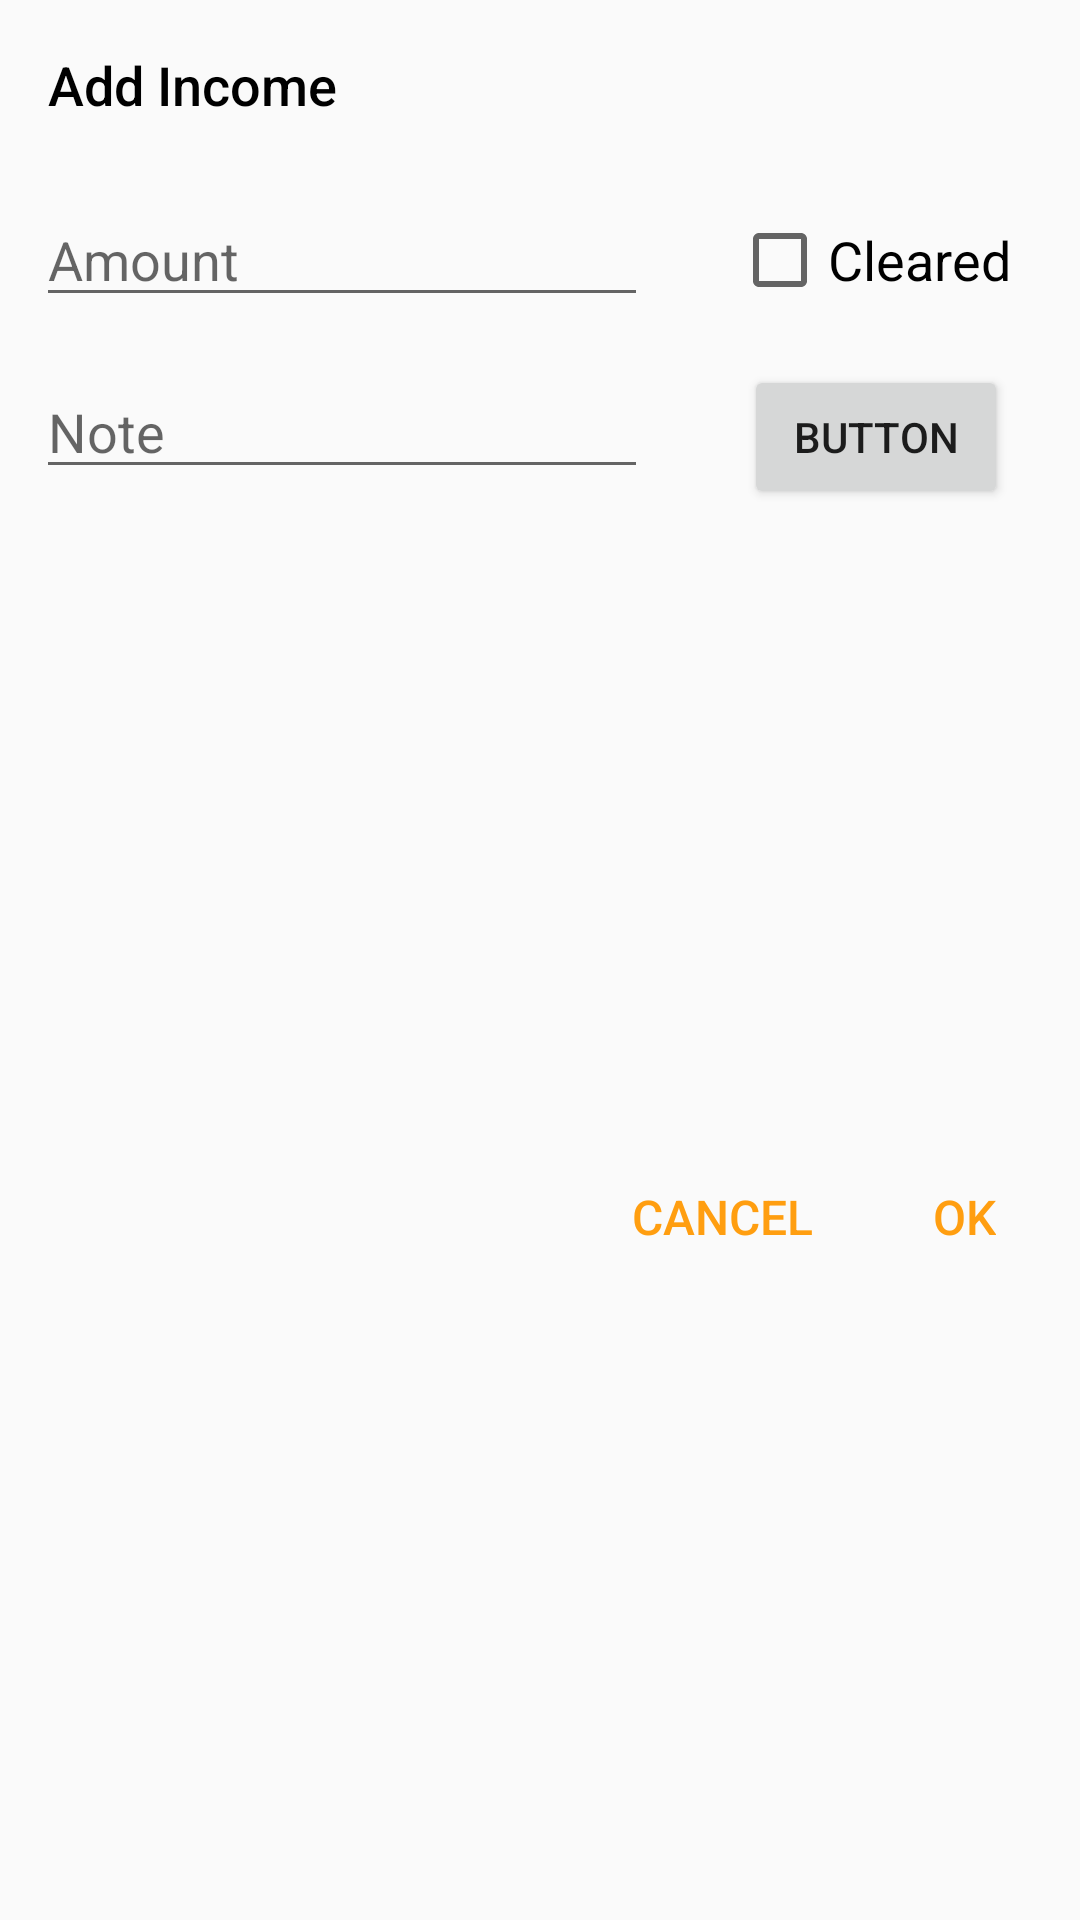

Reconstruct the res/layout file that produces this screen, plus the resources it refers to.
<!-- AndroidManifest.xml: application theme AppTheme -->
<!-- res/layout/dialog_income.xml -->
<?xml version="1.0" encoding="utf-8"?>

<layout xmlns:android="http://schemas.android.com/apk/res/android"
    xmlns:app="http://schemas.android.com/apk/res-auto">

    <data>
        <variable
            name="viewModel"
            type="com.silofinance.silo.accounts.AccountsViewModel" />
    </data>

    <androidx.constraintlayout.widget.ConstraintLayout
        android:layout_width="match_parent"
        android:layout_height="wrap_content">

        <TextView
            android:id="@+id/di_title"
            android:layout_width="wrap_content"
            android:layout_height="wrap_content"
            android:layout_marginStart="16dp"
            android:layout_marginTop="16dp"
            android:fontFamily="sans-serif-medium"
            android:text="Add Income"
            android:textColor="@android:color/black"
            android:textSize="18sp"
            app:layout_constraintStart_toStartOf="parent"
            app:layout_constraintTop_toTopOf="parent" />

        <EditText
            android:id="@+id/di_amount"
            android:layout_width="0dp"
            android:layout_height="wrap_content"
            android:layout_marginStart="12dp"
            android:layout_marginTop="24dp"
            android:hint="Amount"
            android:imeOptions="actionNext"
            android:inputType="numberDecimal"
            app:layout_constraintEnd_toEndOf="@+id/di_note"
            app:layout_constraintStart_toStartOf="parent"
            app:layout_constraintTop_toBottomOf="@+id/di_title" />

        <CheckBox
            android:id="@+id/di_cleared"
            android:layout_width="wrap_content"
            android:layout_height="wrap_content"
            android:text="Cleared"
            android:textSize="18sp"
            android:translationX = "-4dp"
            app:layout_constraintBaseline_toBaselineOf="@+id/di_amount"
            app:layout_constraintStart_toStartOf="@+id/di_date" />

        <EditText
            android:id="@+id/di_note"
            android:layout_width="0dp"
            android:layout_height="wrap_content"
            android:layout_marginStart="12dp"
            android:layout_marginTop="16dp"
            android:layout_marginEnd="32dp"
            android:hint="Note"
            android:imeOptions="actionDone"
            android:inputType="textCapSentences"
            app:layout_constraintStart_toStartOf="parent"
            app:layout_constraintEnd_toStartOf="@+id/di_date"
            app:layout_constraintTop_toBottomOf="@+id/di_amount" />

        <Button
            android:id="@+id/di_date"
            android:layout_width="wrap_content"
            android:layout_height="wrap_content"
            android:layout_marginEnd="24dp"
            android:text="Button"
            app:layout_constraintBaseline_toBaselineOf="@+id/di_note"
            app:layout_constraintEnd_toEndOf="parent" />

        <LinearLayout
            android:layout_width="match_parent"
            android:layout_height="wrap_content"
            android:layout_marginTop="24dp"
            android:layout_marginBottom="16dp"
            android:gravity="end"
            android:orientation="horizontal"
            app:layout_constraintBottom_toBottomOf="parent"
            app:layout_constraintTop_toBottomOf="@+id/di_note">

            <View
                android:layout_width="0dp"
                android:layout_height="match_parent"
                android:layout_weight="1" />

            <TextView
                android:id="@+id/di_cancel"
                android:layout_width="wrap_content"
                android:layout_height="wrap_content"
                android:layout_marginEnd="16dp"
                android:background="?attr/selectableItemBackground"
                android:clickable="true"
                android:padding="8dp"
                android:text="CANCEL"
                android:fontFamily="sans-serif-medium"
                android:textColor="@color/colorAccent"
                android:textSize="16sp"
                android:focusable="true" />

            <TextView
                android:id="@+id/di_ok"
                android:layout_width="wrap_content"
                android:layout_height="wrap_content"
                android:layout_marginEnd="12dp"
                android:background="?attr/selectableItemBackground"
                android:clickable="true"
                android:padding="8dp"
                android:paddingStart="16dp"
                android:paddingEnd="16dp"
                android:text="OK"
                android:fontFamily="sans-serif-medium"
                android:textColor="@color/colorAccent"
                android:textSize="16sp"
                android:focusable="true" />
        </LinearLayout>
    </androidx.constraintlayout.widget.ConstraintLayout>
</layout>
<!-- resources referenced by this layout -->
<resources>
  <color name="colorAccent">#ff9e10</color>
  <style name="AppTheme" parent="Theme.AppCompat.DayNight.NoActionBar">
          <item name="colorPrimary">@color/colorPrimary</item>
          <item name="colorPrimaryDark">@color/colorPrimaryDark</item>
          <item name="colorAccent">@color/colorAccent</item>
  
  
      </style>
  <color name="colorPrimary">#004eb7</color>
  <color name="colorPrimaryDark">#002786</color>
</resources>
